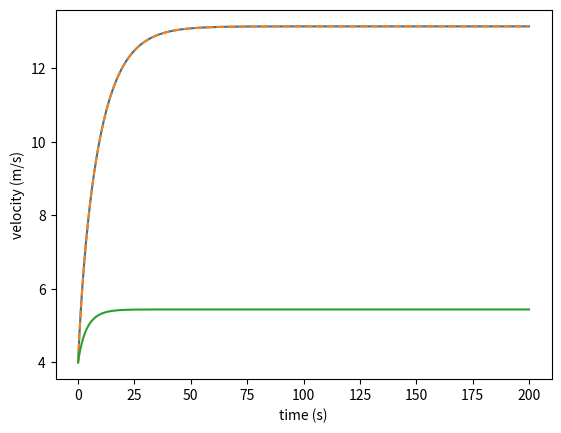

Here is the Python script that generated this plot:
import numpy as np
from matplotlib import pyplot as pp

def f(P,m,v,C,rho,A,):
    return (P/v - (0.5*C*rho*A*v**2))/m

def f1(P,m,v,C,rho,A,eta,h):
    return (P/v - (0.5*C*rho*A*v**2)-eta*A*(v/h))/m

def f2(P,m,v,C,rho,A,eta,h,g,theta):
    return (P/v - (0.5*C*rho*A*v**2)-eta*A*(v/h)-(m*g*np.sin(theta)))/m

def euler(P,m,v,h,C,rho,A):
    return v + f(P,m,v,C,rho,A)*h

def euler1(P,m,v,h,C,rho,A,eta,height):
    return v + f1(P,m,v,C,rho,A,eta,height)*h

def euler2(P,m,v,h,C,rho,A,eta,height,g,theta):
    return v + f2(P,m,v,C,rho,A,eta,height,g,theta)*h

C=0.9
rho=1.1889
A=0.33
eta=2e-5
h=2
g=9.81
grade=10
theta=np.arctan(grade/100)
P=400
m=70
start=0
step=0.1
final=200
v=[4]
v1=[4]
v2=[4]
x=np.arange(start,final+step,step)


for i in range(len(x)-1):
    v.append(euler(P,m,v[-1],step,C,rho,A))
    v1.append(euler1(P,m,v1[-1],step,C,rho,A,eta,h))
    v2.append(euler2(P,m,v2[-1],step,C,rho,A,eta,h,g,theta))


pp.plot(x,v)
pp.plot(x,v1,"--")
pp.plot(x,v2)
pp.xlabel('time (s)')
pp.ylabel('velocity (m/s)')
pp.show()
#pp.savefig('bicycle.png')

